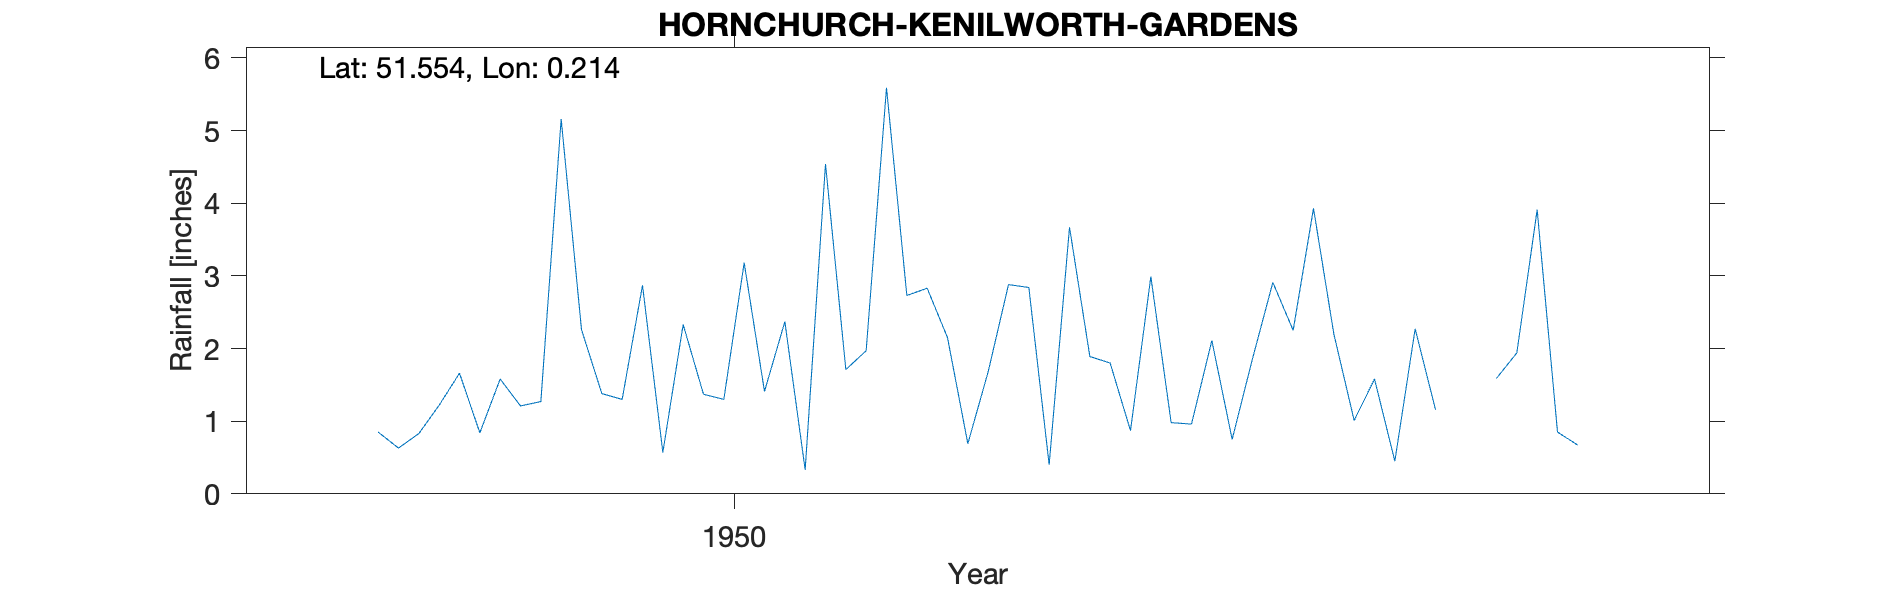

The table this chart was drawn from, first rows:
HORNCHURCH-KENILWORTH-GARDENS, , , , , , , , , , , , , , , , , , , , 
Grid ref, TQ536862, Long, 0.2141, Lat, 51.55, Elevation, 80, ft, , , , , , , , , , , , 
Station no, 1259/5, , , , , , , , , , , , , , , , , , , 
, 1941, 1942, 1943, 1944, 1945, 1946, 1947, 1948, 1949, 1950, 1951, 1952, 1953, 1954, 1955, 1956, 1957, 1958, 1959, 1960
January, , , , , , , , , 0.85, 1.3, 1.97, 1.8, 1.01, , , , , , , 
February, , , , , , , , , 0.63, 2.87, 5.59, 0.87, 1.58, , , , , , , 
March, , , , , , , , , 0.83, 0.57, 2.73, 2.99, 0.45, , , , , , , 
April, , , , , , , , , 1.22, 2.33, 2.83, 0.98, 2.27, , , , , , , 
May, , , , , , , , , 1.66, 1.37, 2.15, 0.96, 1.16, , , , , , , 
June, , , , , , , , , 0.84, 1.3, 0.69, 2.11, , , , , , , , 
July, , , , , , , , , 1.58, 3.18, 1.68, 0.75, , , , , , , , 
August, , , , , , , , , 1.21, 1.41, 2.88, 1.86, 1.59, , , , , , , 
September, , , , , , , , , 1.27, 2.37, 2.84, 2.91, 1.94, , , , , , , 
October, , , , , , , , , 5.16, 0.33, 0.4, 2.25, 3.91, , , , , , , 
November, , , , , , , , , 2.26, 4.54, 3.67, 3.93, 0.85, , , , , , , 
December, , , , , , , , , 1.38, 1.71, 1.89, 2.2, 0.67, , , , , , , 
Total, , , , , , , , , 18.89, 23.28, 29.32, 23.61, , , , , , , , 
1953 Jun Jul estimated, , , , , , , , , , , , , , , , , , , , 
